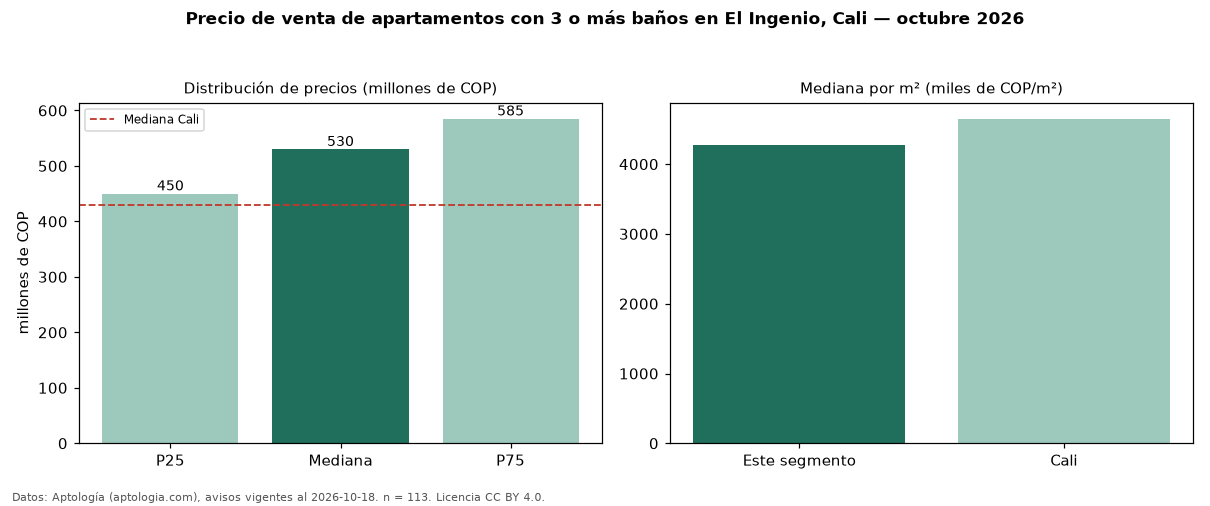

The table this chart was drawn from, first rows:
seccion, metrica, valor, moneda, n
filtro, ban3, con 3 o más baños, , 113
precio, p25, 450000000, COP, 113
precio, mediana, 530000000, COP, 113
precio, p75, 585000000, COP, 113
precio, minimo, 289000000, COP, 113
precio, maximo, 850000000, COP, 113
m2, mediana_precio_m2, 4279016, COP, 112
m2, area_mediana_m2, 121.0, m2, 112
admin, mediana_admin_mes, 650000, COP, 90
banos, mediana_banos, 3.0, , 
parqueadero, pct_con_parqueadero, 100.0, %, 109
estrato, estrato_mas_frecuente, 5, , 113
habitaciones, 3+, 530000000, COP, 108
ciudad, mediana_ciudad_referencia, 430000000, COP, 
ciudad, mediana_m2_ciudad, 4650000, COP, 
fuente, fecha_datos, 2026-10-18, , 
fuente, atribucion, https://www.aptologia.com/venta/cali/el-…, , 
fuente, licencia, CC BY 4.0, , 
